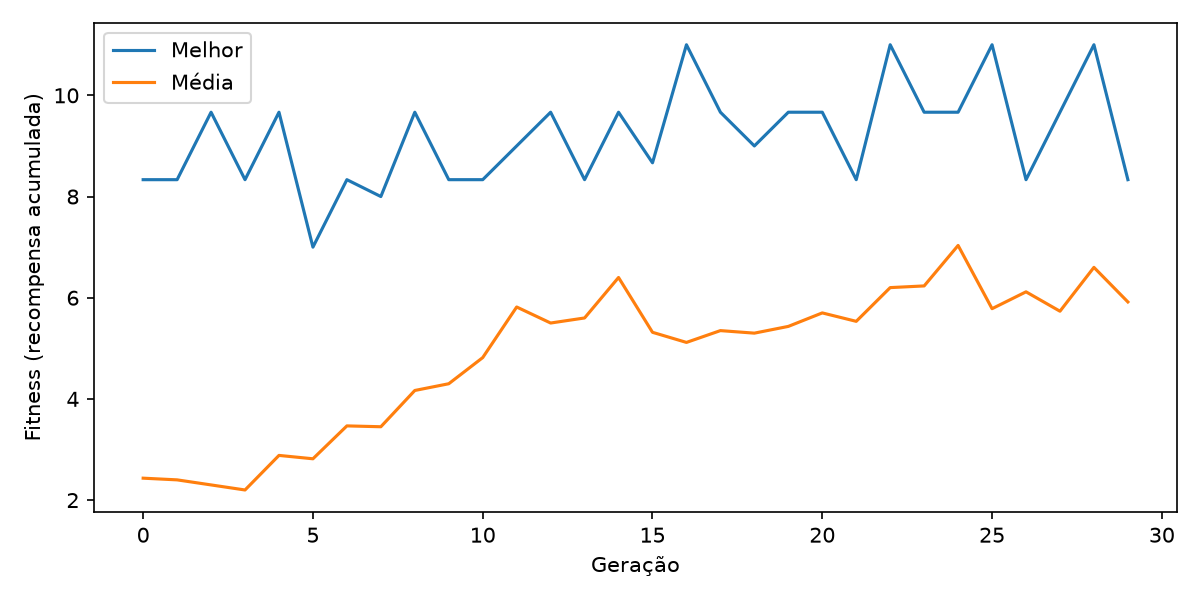

Data behind this chart, as committed beside it:
geracao, melhor, media, pior
0, 8.333, 2.433, 0.0
1, 8.333, 2.4, 0.0
2, 9.667, 2.3, 0.0
3, 8.333, 2.2, 0.0
4, 9.667, 2.883, 0.0
5, 7.0, 2.817, 0.0
6, 8.333, 3.467, 0.0
7, 8.0, 3.45, 0.0
8, 9.667, 4.167, 0.0
9, 8.333, 4.3, 0.0
10, 8.333, 4.817, 0.0
11, 9.0, 5.817, 0.0
12, 9.667, 5.5, 0.0
13, 8.333, 5.6, 0.6667
14, 9.667, 6.4, 1.0
15, 8.667, 5.317, 0.0
16, 11.0, 5.117, 0.6667
17, 9.667, 5.35, 0.0
18, 9.0, 5.3, 0.0
19, 9.667, 5.433, 0.0
20, 9.667, 5.7, 1.667
21, 8.333, 5.533, 2.333
22, 11.0, 6.2, 2.333
23, 9.667, 6.233, 0.3333
24, 9.667, 7.033, 3.667
25, 11.0, 5.783, 2.333
26, 8.333, 6.117, 4.0
27, 9.667, 5.733, 2.333
28, 11.0, 6.6, 3.0
29, 8.333, 5.917, 3.667
